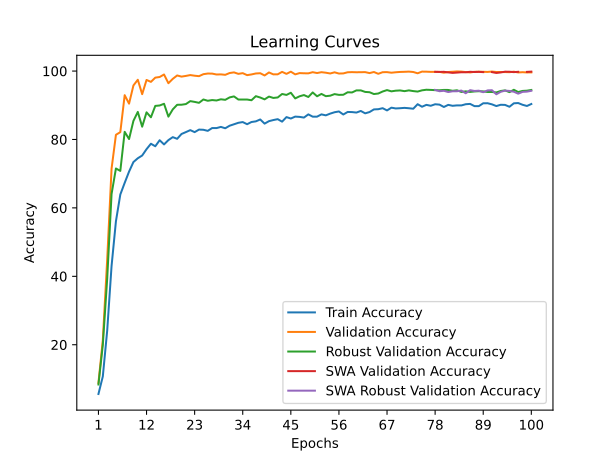

The data file committed next to this chart (first rows):
time; train_accuracy; train_loss; valid_accuracy; valid_loss; valid_accuracy_robust; valid_accuracy_swa; valid_accuracy_robust_swa
39,7457; 5,6056; 3,6742; 8,8202; 3,5468; 8,3793; 8,8202; 8,3793
87,8631; 10,7371; 3,4104; 21,3483; 2,8071; 19,9310; 21,3483; 19,9310
129,6368; 24,0939; 2,9314; 44,8689; 1,6542; 39,2586; 44,8689; 39,2586
174,1009; 43,0141; 2,3827; 71,4607; 0,9279; 64,0517; 71,4607; 64,0517
209,4274; 56,0939; 2,0317; 81,3670; 0,6035; 71,5172; 81,3670; 71,5172
247,2701; 63,9014; 1,8292; 82,1348; 0,6218; 70,8103; 82,1348; 70,8103
284,0631; 67,3146; 1,7320; 92,9401; 0,3436; 82,2241; 92,9401; 82,2241
320,6863; 70,6009; 1,6261; 90,4682; 0,3773; 80,1207; 90,4682; 80,1207
360,1079; 73,3991; 1,5326; 95,7865; 0,1530; 85,4310; 95,7865; 85,4310
396,4733; 74,5070; 1,4954; 97,4532; 0,1482; 88,0517; 97,4532; 88,0517
437,2016; 75,3099; 1,4657; 93,2397; 0,3739; 83,7414; 93,2397; 83,7414
475,5074; 77,1643; 1,4145; 97,3970; 0,1461; 87,9310; 97,3970; 87,9310
510,1842; 78,7512; 1,3609; 96,8352; 0,1627; 86,4828; 96,8352; 86,4828
556,6949; 78,0141; 1,3774; 98,0712; 0,1600; 89,8103; 98,0712; 89,8103
597,1617; 79,7746; 1,3262; 98,2584; 0,1294; 89,9310; 98,2584; 89,9310
637,7756; 78,5493; 1,3577; 98,9888; 0,1238; 90,4310; 98,9888; 90,4310
677,1032; 79,8122; 1,3198; 96,4419; 0,1551; 86,6724; 96,4419; 86,6724
719,3242; 80,6808; 1,2937; 97,7154; 0,1615; 88,7931; 97,7154; 88,7931
755,2574; 80,1925; 1,2994; 98,7079; 0,0976; 90,1379; 98,7079; 90,1379
799,6162; 81,6056; 1,2594; 98,3708; 0,1144; 90,1552; 98,3708; 90,1552
835,9115; 82,1549; 1,2447; 98,5768; 0,1189; 90,3448; 98,5768; 90,3448
876,6536; 82,7277; 1,2226; 98,8202; 0,1001; 91,2069; 98,8202; 91,2069
918,7603; 82,1455; 1,2376; 98,6330; 0,1089; 90,9828; 98,6330; 90,9828
966,4796; 82,8873; 1,2207; 98,5019; 0,1175; 90,7069; 98,5019; 90,7069
1006,2313; 82,8310; 1,2177; 99,0824; 0,0809; 91,6897; 99,0824; 91,6897
1042,8125; 82,5164; 1,2321; 99,2697; 0,0838; 91,3103; 99,2697; 91,3103
1086,5930; 83,3333; 1,2064; 99,2509; 0,0855; 91,5172; 99,2509; 91,5172
1126,6959; 83,3239; 1,2020; 98,9888; 0,1083; 91,3966; 98,9888; 91,3966
1171,0017; 83,6714; 1,1907; 99,0262; 0,1005; 91,7414; 99,0262; 91,7414
1215,8854; 83,2723; 1,1919; 98,8951; 0,1247; 91,5862; 98,8951; 91,5862
1260,8403; 84,0188; 1,1754; 99,4195; 0,0871; 92,2931; 99,4195; 92,2931
1298,8649; 84,4413; 1,1693; 99,6067; 0,0654; 92,5862; 99,6067; 92,5862
1333,7496; 84,8732; 1,1630; 99,1760; 0,0799; 91,6724; 99,1760; 91,6724
1373,2942; 85,0845; 1,1506; 99,3820; 0,0769; 91,6724; 99,3820; 91,6724
1417,9816; 84,4601; 1,1581; 98,8015; 0,1045; 91,6724; 98,8015; 91,6724
1459,3713; 85,1033; 1,1426; 99,0075; 0,1117; 91,4655; 99,0075; 91,4655
1501,8631; 85,2958; 1,1417; 99,2884; 0,0886; 92,6552; 99,2884; 92,6552
1540,5855; 85,8451; 1,1235; 99,3633; 0,1033; 92,2586; 99,3633; 92,2586
1582,3911; 84,6291; 1,1540; 98,7079; 0,1398; 91,7241; 98,7079; 91,7241
1628,9949; 85,3521; 1,1356; 99,5880; 0,0751; 92,5345; 99,5880; 92,5345
1672,3858; 85,6761; 1,1292; 99,0262; 0,0951; 92,1379; 99,0262; 92,1379
1718,1329; 85,9343; 1,1171; 99,0449; 0,0886; 92,2759; 99,0449; 92,2759
1757,1807; 85,2066; 1,1388; 99,7566; 0,0575; 93,2931; 99,7566; 93,2931
1793,2385; 86,5399; 1,1010; 99,1760; 0,0796; 93,0172; 99,1760; 93,0172
1834,9371; 86,1221; 1,1102; 99,8127; 0,0712; 93,6552; 99,8127; 93,6552
1873,3775; 86,6808; 1,0887; 99,0262; 0,0733; 92,0000; 99,0262; 92,0000
1915,9487; 86,6009; 1,0980; 99,4007; 0,0874; 92,6207; 99,4007; 92,6207
1960,1630; 86,3991; 1,0996; 99,3446; 0,0901; 92,9828; 99,3446; 92,9828
2003,0389; 87,3333; 1,0780; 99,3258; 0,0495; 92,4138; 99,3258; 92,4138
2041,9440; 86,6667; 1,0906; 99,6629; 0,0869; 93,7414; 99,6629; 93,7414
2078,2142; 86,6714; 1,0948; 99,4195; 0,0679; 92,6207; 99,4195; 92,6207
2114,6124; 87,3286; 1,0729; 99,6629; 0,0869; 93,3103; 99,6629; 93,3103
2149,5492; 87,0516; 1,0844; 99,5131; 0,0675; 92,6552; 99,5131; 92,6552
2191,1475; 87,5540; 1,0612; 99,2884; 0,0892; 92,7931; 99,2884; 92,7931
2230,3910; 87,9577; 1,0570; 99,6255; 0,0582; 93,2586; 99,6255; 93,2586
2273,0625; 88,1878; 1,0531; 99,2697; 0,0730; 93,0345; 99,2697; 93,0345
2313,3899; 87,2958; 1,0688; 99,3071; 0,0858; 93,0690; 99,3071; 93,0690
2359,6047; 88,0423; 1,0536; 99,6442; 0,0689; 93,7931; 99,6442; 93,7931
2398,5927; 88,0047; 1,0536; 99,6816; 0,0759; 93,7414; 99,6816; 93,7414
2435,4939; 87,8638; 1,0540; 99,6442; 0,0930; 94,3448; 99,6442; 94,3448
... 40 more rows
